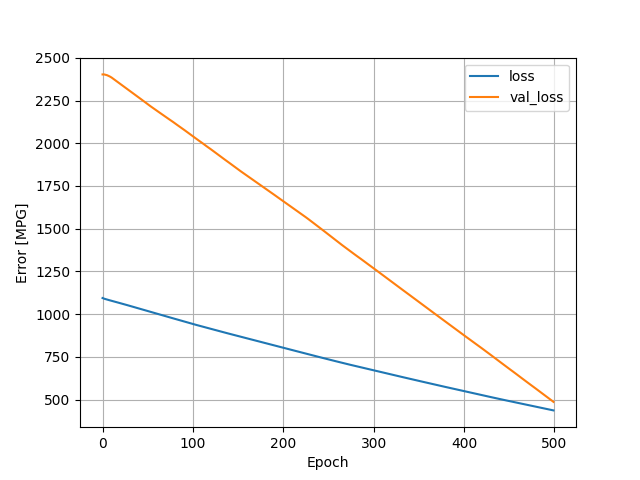

The data file committed next to this chart (first rows):
, loss, val_loss, epoch
0, 1094, 2403, 0
1, 1092, 2403, 1
2, 1090, 2402, 2
3, 1088, 2401, 3
4, 1087, 2400, 4
5, 1085, 2398, 5
6, 1084, 2396, 6
7, 1082, 2393, 7
8, 1081, 2391, 8
9, 1079, 2388, 9
10, 1078, 2384, 10
11, 1076, 2381, 11
12, 1075, 2377, 12
13, 1073, 2373, 13
14, 1072, 2369, 14
15, 1071, 2366, 15
16, 1069, 2362, 16
17, 1068, 2358, 17
18, 1066, 2354, 18
19, 1065, 2350, 19
20, 1063, 2346, 20
21, 1062, 2343, 21
22, 1060, 2339, 22
23, 1059, 2335, 23
24, 1057, 2331, 24
25, 1056, 2327, 25
26, 1054, 2323, 26
27, 1053, 2319, 27
28, 1051, 2315, 28
29, 1050, 2312, 29
30, 1048, 2308, 30
31, 1047, 2304, 31
32, 1045, 2300, 32
33, 1044, 2296, 33
34, 1042, 2292, 34
35, 1041, 2288, 35
36, 1039, 2284, 36
37, 1038, 2280, 37
38, 1036, 2276, 38
39, 1035, 2272, 39
40, 1033, 2268, 40
41, 1032, 2264, 41
42, 1030, 2260, 42
43, 1029, 2256, 43
44, 1027, 2252, 44
45, 1026, 2248, 45
46, 1024, 2244, 46
47, 1023, 2240, 47
48, 1021, 2236, 48
49, 1019, 2232, 49
50, 1018, 2228, 50
51, 1016, 2224, 51
52, 1015, 2220, 52
53, 1013, 2217, 53
54, 1012, 2213, 54
55, 1010, 2209, 55
56, 1009, 2205, 56
57, 1007, 2201, 57
58, 1006, 2198, 58
59, 1004, 2194, 59
... 440 more rows
